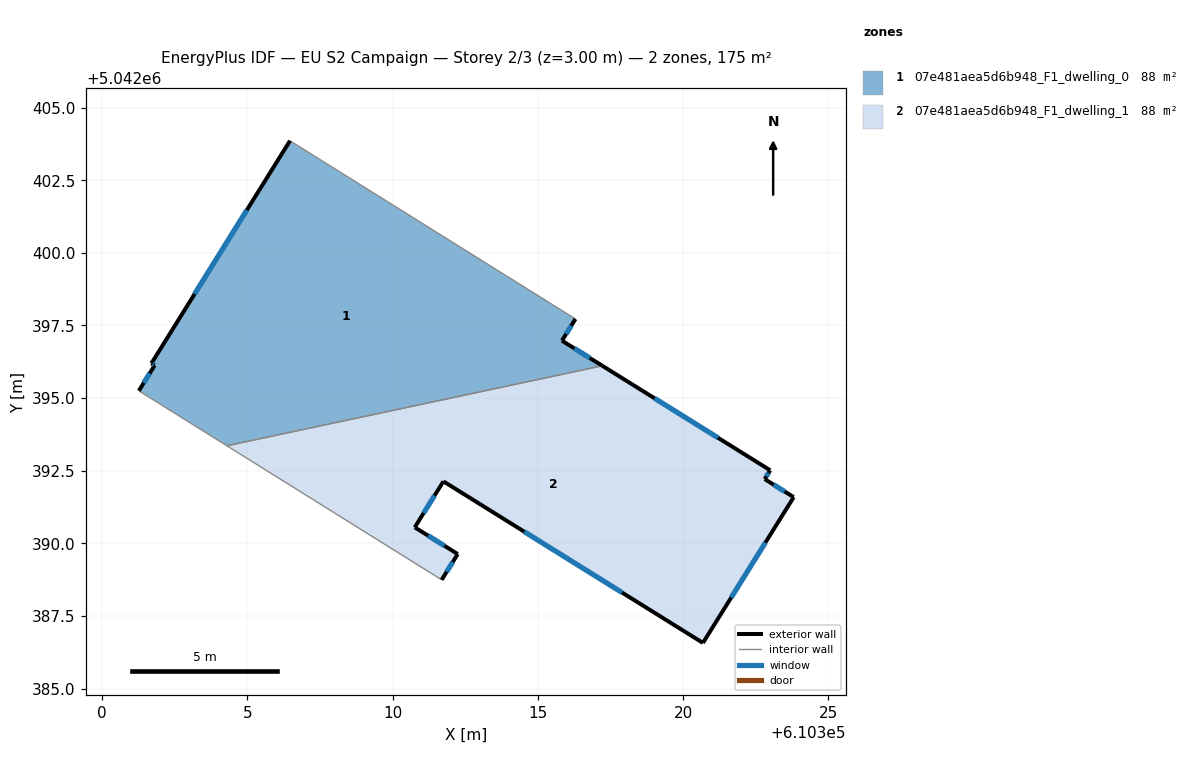
=== STOREY PLAN SPEC (per zone: floor XY polygon, exterior-wall plan segments, windows/doors) ===
zone 1: 07e481aea5d6b948_F1_dwelling_0  (87.7 m²)
  floor: (610316.30, 5042397.72) (610315.83, 5042396.98) (610317.22, 5042396.11) (610304.30, 5042393.36) (610301.26, 5042395.25) (610301.81, 5042396.12) (610301.70, 5042396.19) (610306.47, 5042403.86)
  exterior wall: (610315.83, 5042396.98) – (610316.30, 5042397.72)  [0.9 m]
    window: (610315.98, 5042397.21) – (610316.15, 5042397.49)  [0.4 m²]
  exterior wall: (610317.22, 5042396.11) – (610315.83, 5042396.98)  [1.6 m]
    window: (610316.79, 5042396.38) – (610316.27, 5042396.71)  [0.7 m²]
  exterior wall: (610301.81, 5042396.12) – (610301.27, 5042395.25)  [1.0 m]
    window: (610301.64, 5042395.85) – (610301.43, 5042395.52)  [0.4 m²]
  exterior wall: (610301.70, 5042396.19) – (610301.81, 5042396.12)  [0.1 m]
    window: (610301.73, 5042396.17) – (610301.77, 5042396.15)  [0.1 m²]
  exterior wall: (610306.47, 5042403.86) – (610301.70, 5042396.19)  [9.0 m]
    window: (610304.98, 5042401.47) – (610303.18, 5042398.58)  [3.8 m²]
  interior walls: 3
zone 2: 07e481aea5d6b948_F1_dwelling_1  (87.7 m²)
  floor: (610323.00, 5042392.51) (610322.81, 5042392.21) (610323.81, 5042391.59) (610320.69, 5042386.57) (610311.75, 5042392.13) (610310.76, 5042390.55) (610312.24, 5042389.63) (610311.69, 5042388.74) (610304.30, 5042393.36) (610317.22, 5042396.11)
  exterior wall: (610310.76, 5042390.55) – (610311.75, 5042392.13)  [1.9 m]
    window: (610311.07, 5042391.04) – (610311.44, 5042391.64)  [0.8 m²]
  exterior wall: (610312.24, 5042389.63) – (610310.76, 5042390.55)  [1.7 m]
    window: (610311.78, 5042389.92) – (610311.23, 5042390.26)  [0.7 m²]
  exterior wall: (610311.69, 5042388.74) – (610312.24, 5042389.63)  [1.0 m]
    window: (610311.86, 5042389.02) – (610312.07, 5042389.35)  [0.4 m²]
  exterior wall: (610323.00, 5042392.51) – (610317.22, 5042396.11)  [6.8 m]
    window: (610321.20, 5042393.64) – (610319.02, 5042394.99)  [2.9 m²]
  exterior wall: (610322.81, 5042392.21) – (610323.00, 5042392.51)  [0.4 m]
    window: (610322.87, 5042392.31) – (610322.94, 5042392.42)  [0.2 m²]
  exterior wall: (610323.81, 5042391.59) – (610322.81, 5042392.21)  [1.2 m]
    window: (610323.50, 5042391.78) – (610323.12, 5042392.02)  [0.5 m²]
  exterior wall: (610320.69, 5042386.57) – (610323.81, 5042391.59)  [5.9 m]
    window: (610321.66, 5042388.13) – (610322.84, 5042390.03)  [2.5 m²]
  exterior wall: (610311.75, 5042392.13) – (610320.69, 5042386.57)  [10.5 m]
    window: (610314.54, 5042390.40) – (610317.90, 5042388.30)  [4.5 m²]
  interior walls: 2

=== DERIVED (storey summary) ===
Building: EU S2 Campaign
Storey: 2 of 3  (floor level z = 3.00 m)
Storey gross floor area: 175.4 m²
Zones on this storey: 2
  - 07e481aea5d6b948_F1_dwelling_0: floor 87.7 m²; exterior wall 12.7 m (38.1 m²); 5 window(s) 5.4 m²; WWR 14.2%
  - 07e481aea5d6b948_F1_dwelling_1: floor 87.7 m²; exterior wall 29.4 m (88.3 m²); 8 window(s) 12.5 m²; WWR 14.2%
Zone adjacency (shared interzone walls):
  - 07e481aea5d6b948_F1_dwelling_0 ↔ 07e481aea5d6b948_F1_dwelling_1